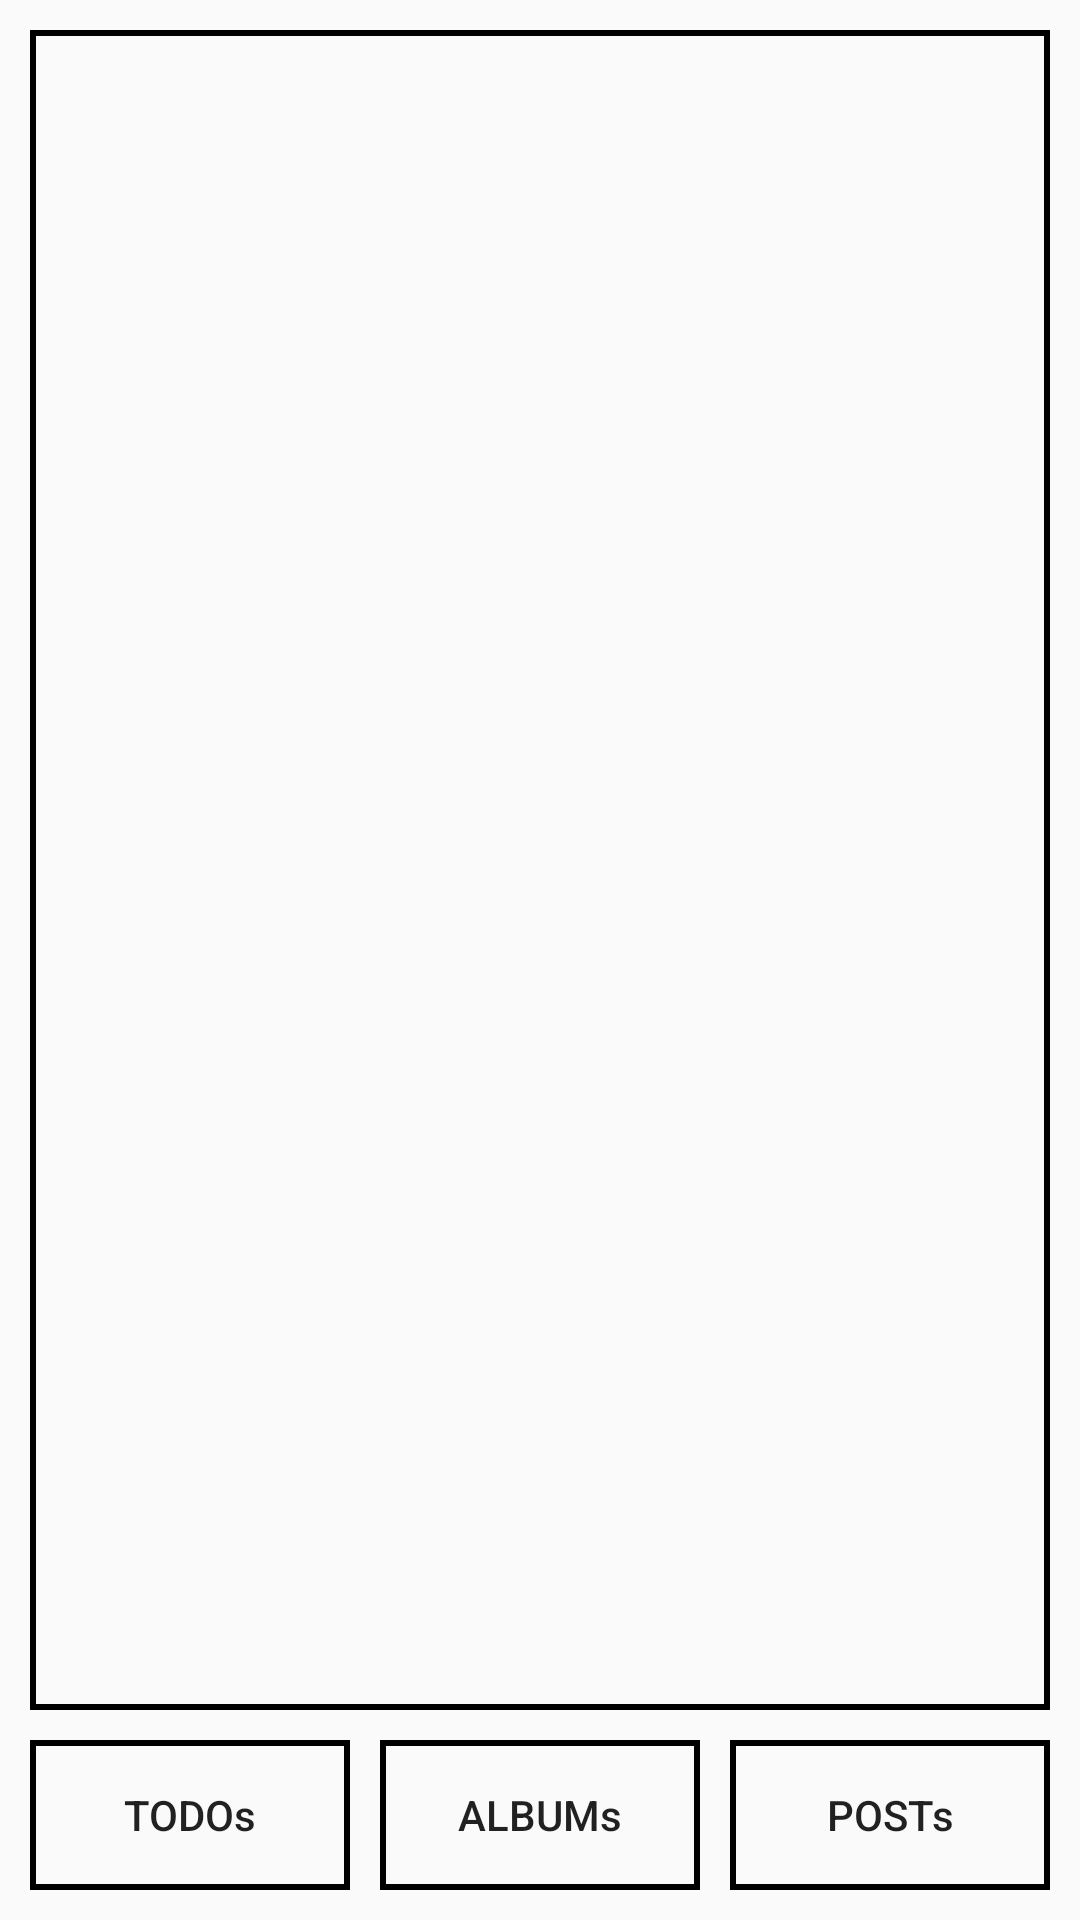

Here is an Android app screen rendered from its layout file. Give the layout XML and the strings, colors and styles it references.
<!-- AndroidManifest.xml: application theme AppTheme -->
<!-- res/layout/info_fragment.xml -->
<?xml version="1.0" encoding="utf-8"?>
<RelativeLayout
    xmlns:android="http://schemas.android.com/apk/res/android"
    android:orientation="vertical" android:layout_width="match_parent"
    android:layout_height="match_parent">

    <TextView
        android:id="@+id/tv_UserInfo_IF"
        android:layout_width="match_parent"
        android:layout_height="wrap_content"
        android:layout_above="@+id/linearLayout"
        android:layout_alignParentTop="true"
        android:layout_marginLeft="@dimen/d_size_10dp"
        android:layout_marginRight="@dimen/d_size_10dp"
        android:layout_marginTop="@dimen/d_size_10dp"
        android:background="@drawable/sh"
        android:padding="@dimen/d_size_10dp"
        android:textColor="@color/c_text"
        android:textSize="13sp" />

    <LinearLayout
        android:id="@+id/linearLayout"
        android:layout_width="match_parent"
        android:layout_height="50dp"
        android:layout_alignParentBottom="true"
        android:layout_margin="@dimen/d_size_10dp"
        android:orientation="horizontal">

        <Button
            android:id="@+id/btn_Todo_IF"
            android:layout_width="0dp"
            android:layout_height="match_parent"
            android:layout_weight="1"
            android:background="@drawable/sh"
            android:text="TODOs"
            android:textAllCaps="false" />

        <Button
            android:id="@+id/btn_Album_IF"
            android:layout_width="0dp"
            android:layout_height="match_parent"
            android:layout_marginLeft="@dimen/d_size_10dp"
            android:layout_marginRight="@dimen/d_size_10dp"
            android:layout_weight="1"
            android:background="@drawable/sh"
            android:text="ALBUMs"
            android:textAllCaps="false" />

        <Button
            android:layout_width="0dp"
            android:layout_height="match_parent"
            android:layout_weight="1"
            android:background="@drawable/sh"
            android:text="POSTs"
            android:textAllCaps="false" />

    </LinearLayout>

</RelativeLayout>
<!-- resources referenced by this layout -->
<resources>
  <color name="c_text">#000000</color>
  <dimen name="d_size_10dp">10dp</dimen>
  <!-- drawable sh (drawable) -->
  <?xml version="1.0" encoding="utf-8"?>
  <shape
      xmlns:android="http://schemas.android.com/apk/res/android"
      android:shape="rectangle">
      <stroke
          android:width="2dp"
          android:color="#000000">
      </stroke>
  </shape>
  <style name="AppTheme" parent="Theme.AppCompat.Light.DarkActionBar">
          <item name="colorPrimary">@color/c_actionBar</item>
          <item name="colorPrimaryDark">@color/c_statusBAr</item>
      </style>
  <color name="c_actionBar">#000000</color>
  <color name="c_statusBAr">#000000</color>
</resources>
